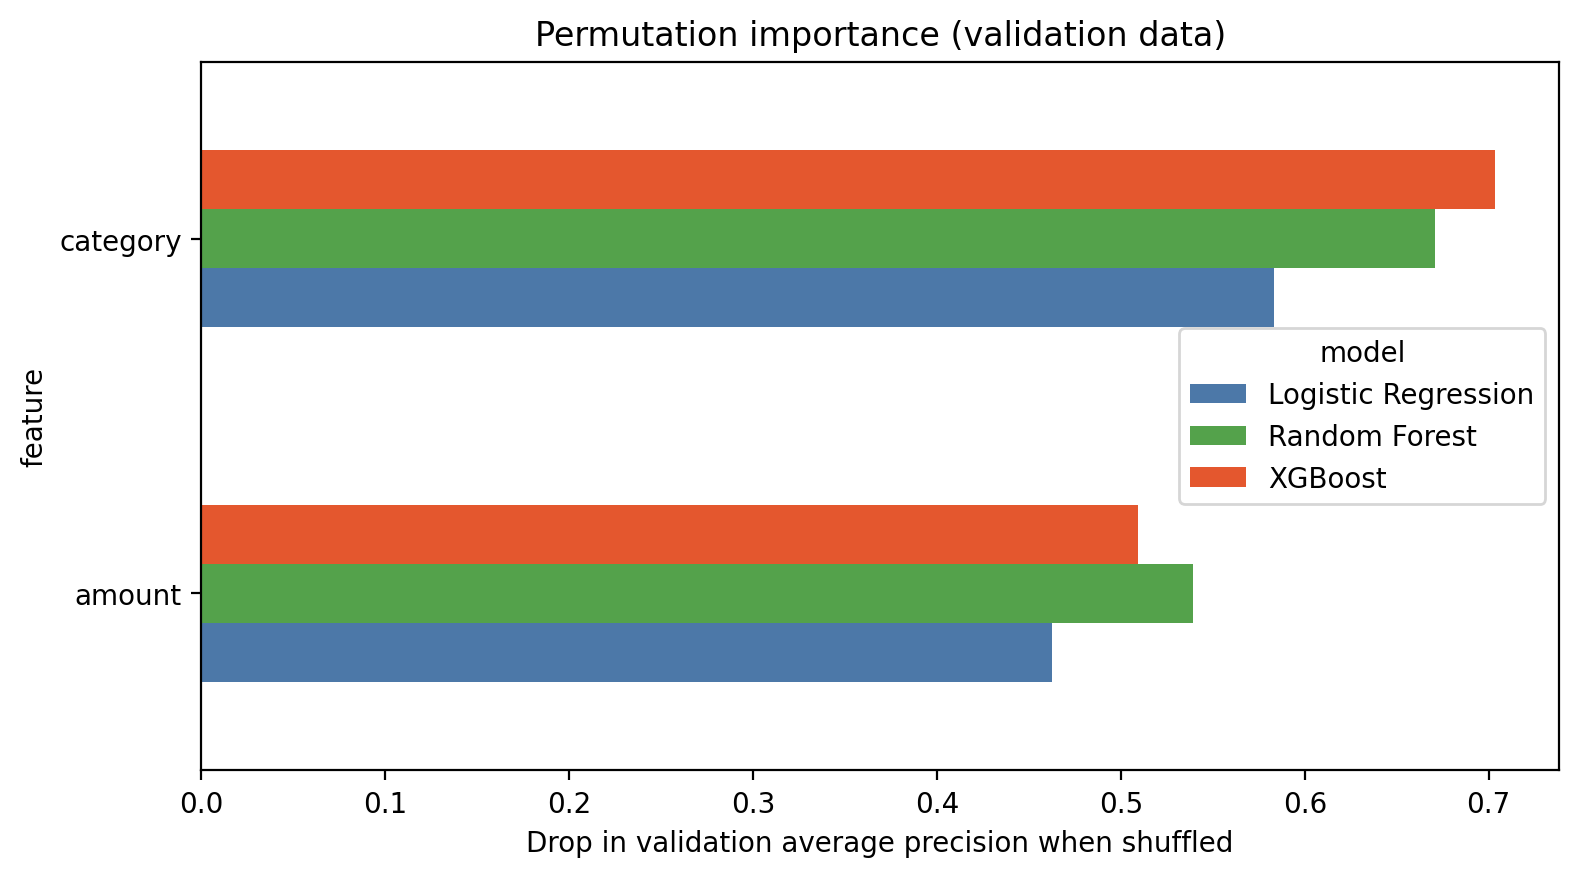

The table this chart was drawn from, first rows:
model, feature, ap_drop_mean, ap_drop_std
Logistic Regression, amount, 0.4626, 0.00293
Logistic Regression, category, 0.5833, 0.007444
Random Forest, amount, 0.5393, 0.003509
Random Forest, category, 0.6706, 0.008813
XGBoost, amount, 0.5095, 0.003869
XGBoost, category, 0.7032, 0.007406
